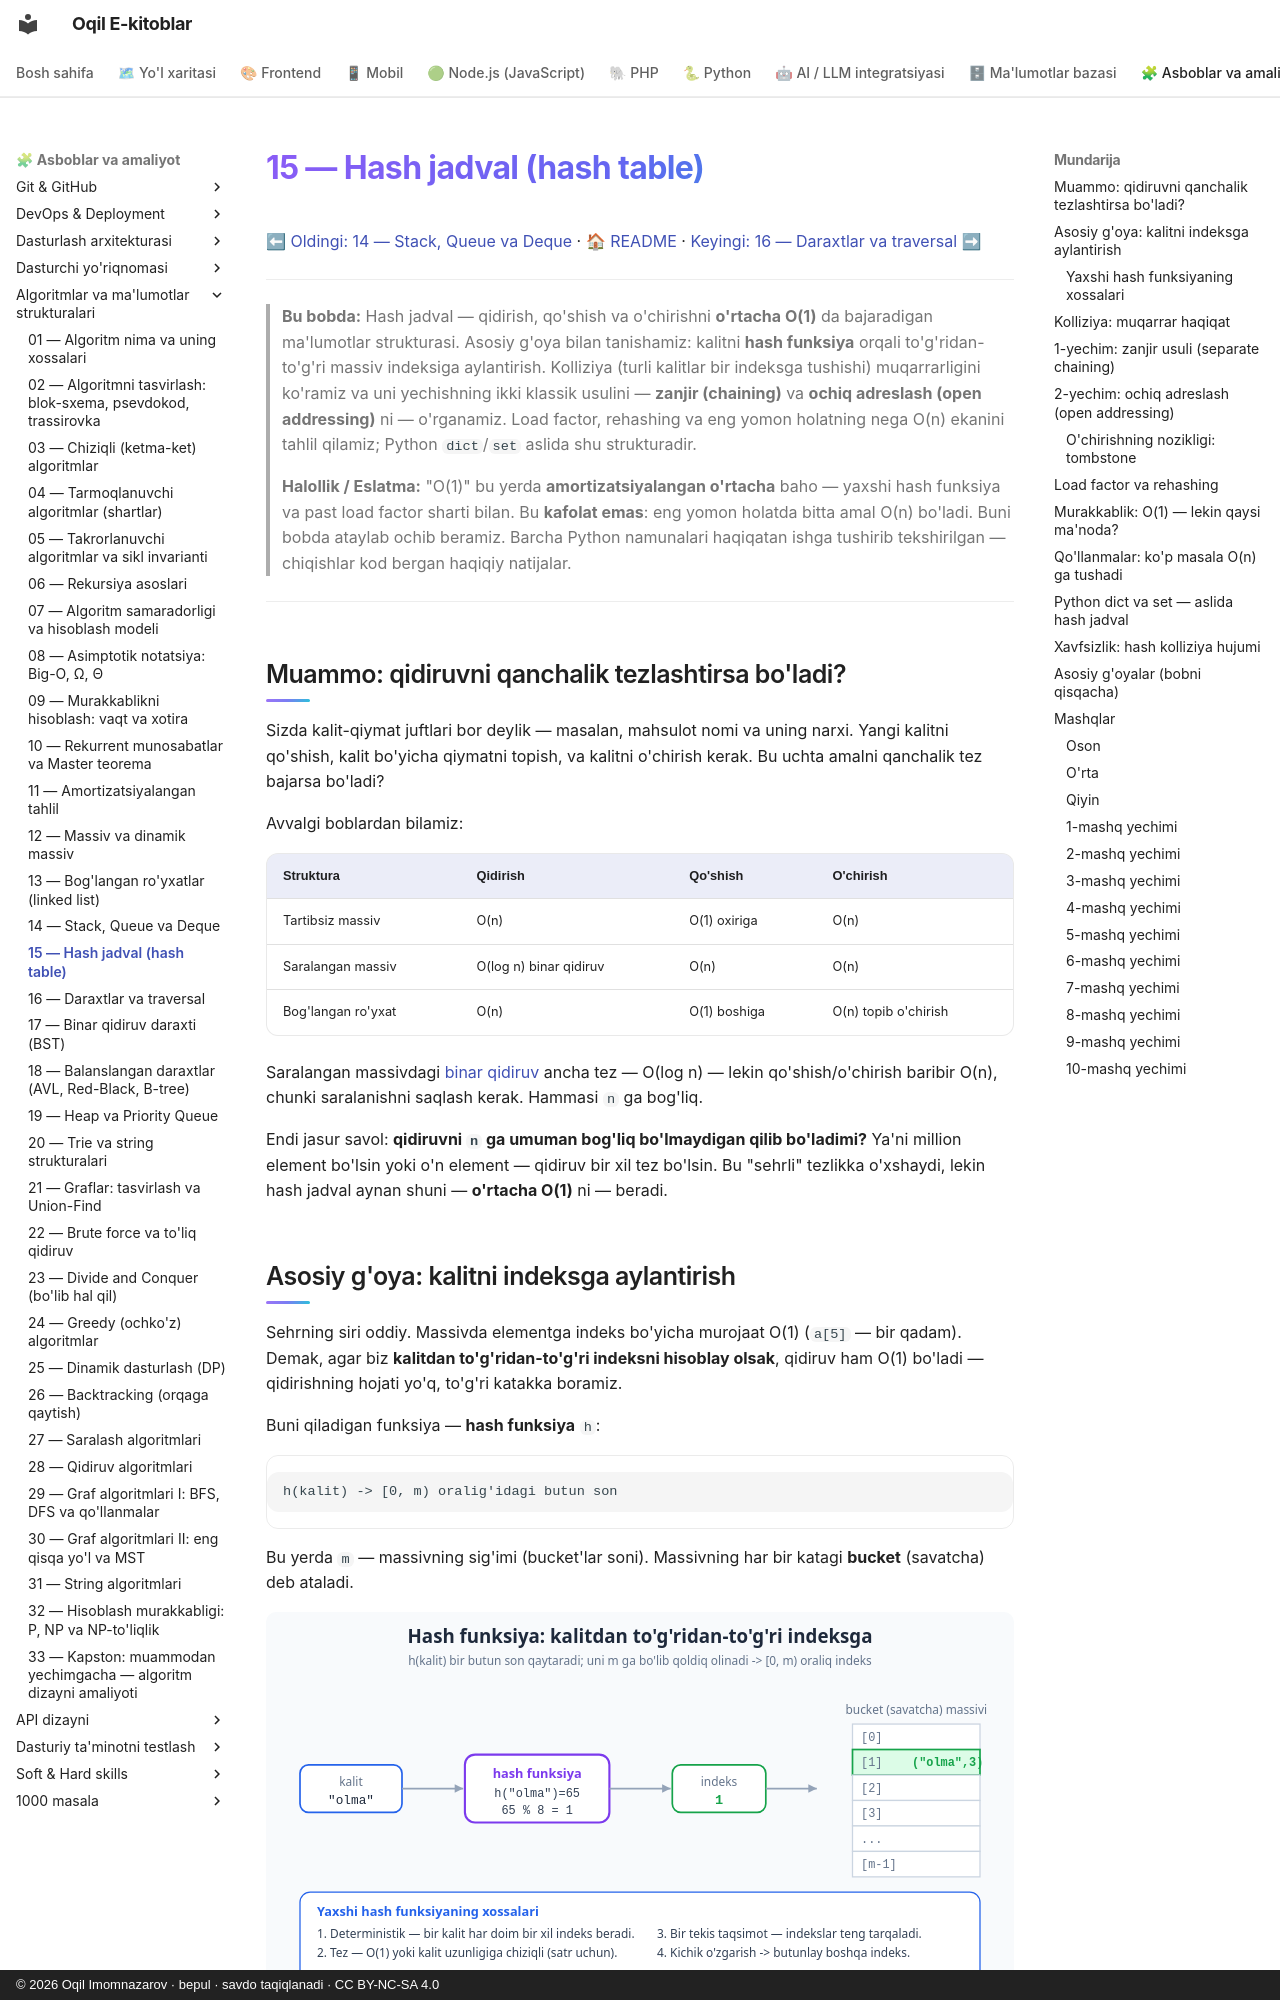

repository: iOqil/e-book · page: algoritmlar/15-hash-jadval/index.html · generator: mkdocs · copyright: © 2026 Oqil Imomnazarov · bepul · savdo taqiqlanadi · CC BY-NC-SA 4.0

# 15 — Hash jadval (hash table)

[⬅ Oldingi: 14 — Stack, Queue va Deque](./14-stack-queue-deque.md) · [🏠 README](./README.md) · [Keyingi: 16 — Daraxtlar va traversal ➡](./16-daraxtlar-traversal.md)

---

> **Bu bobda:** Hash jadval — qidirish, qo'shish va o'chirishni **o'rtacha O(1)** da bajaradigan ma'lumotlar strukturasi. Asosiy g'oya bilan tanishamiz: kalitni **hash funksiya** orqali to'g'ridan-to'g'ri massiv indeksiga aylantirish. Kolliziya (turli kalitlar bir indeksga tushishi) muqarrarligini ko'ramiz va uni yechishning ikki klassik usulini — **zanjir (chaining)** va **ochiq adreslash (open addressing)** ni — o'rganamiz. Load factor, rehashing va eng yomon holatning nega O(n) ekanini tahlil qilamiz; Python `dict`/`set` aslida shu strukturadir.
>
> **Halollik / Eslatma:** "O(1)" bu yerda **amortizatsiyalangan o'rtacha** baho — yaxshi hash funksiya va past load factor sharti bilan. Bu **kafolat emas**: eng yomon holatda bitta amal O(n) bo'ladi. Buni bobda ataylab ochib beramiz. Barcha Python namunalari haqiqatan ishga tushirib tekshirilgan — chiqishlar kod bergan haqiqiy natijalar.

---

## Muammo: qidiruvni qanchalik tezlashtirsa bo'ladi?

Sizda kalit-qiymat juftlari bor deylik — masalan, mahsulot nomi va uning narxi. Yangi kalitni qo'shish, kalit bo'yicha qiymatni topish, va kalitni o'chirish kerak. Bu uchta amalni qanchalik tez bajarsa bo'ladi?

Avvalgi boblardan bilamiz:

| Struktura | Qidirish | Qo'shish | O'chirish |
|---|---|---|---|
| Tartibsiz massiv | O(n) | O(1) oxiriga | O(n) |
| Saralangan massiv | O(log n) binar qidiruv | O(n) | O(n) |
| Bog'langan ro'yxat | O(n) | O(1) boshiga | O(n) topib o'chirish |

Saralangan massivdagi [binar qidiruv](./09-murakkablikni-hisoblash.md) ancha tez — O(log n) — lekin qo'shish/o'chirish baribir O(n), chunki saralanishni saqlash kerak. Hammasi `n` ga bog'liq.

Endi jasur savol: **qidiruvni `n` ga umuman bog'liq bo'lmaydigan qilib bo'ladimi?** Ya'ni million element bo'lsin yoki o'n element — qidiruv bir xil tez bo'lsin. Bu "sehrli" tezlikka o'xshaydi, lekin hash jadval aynan shuni — **o'rtacha O(1)** ni — beradi.
